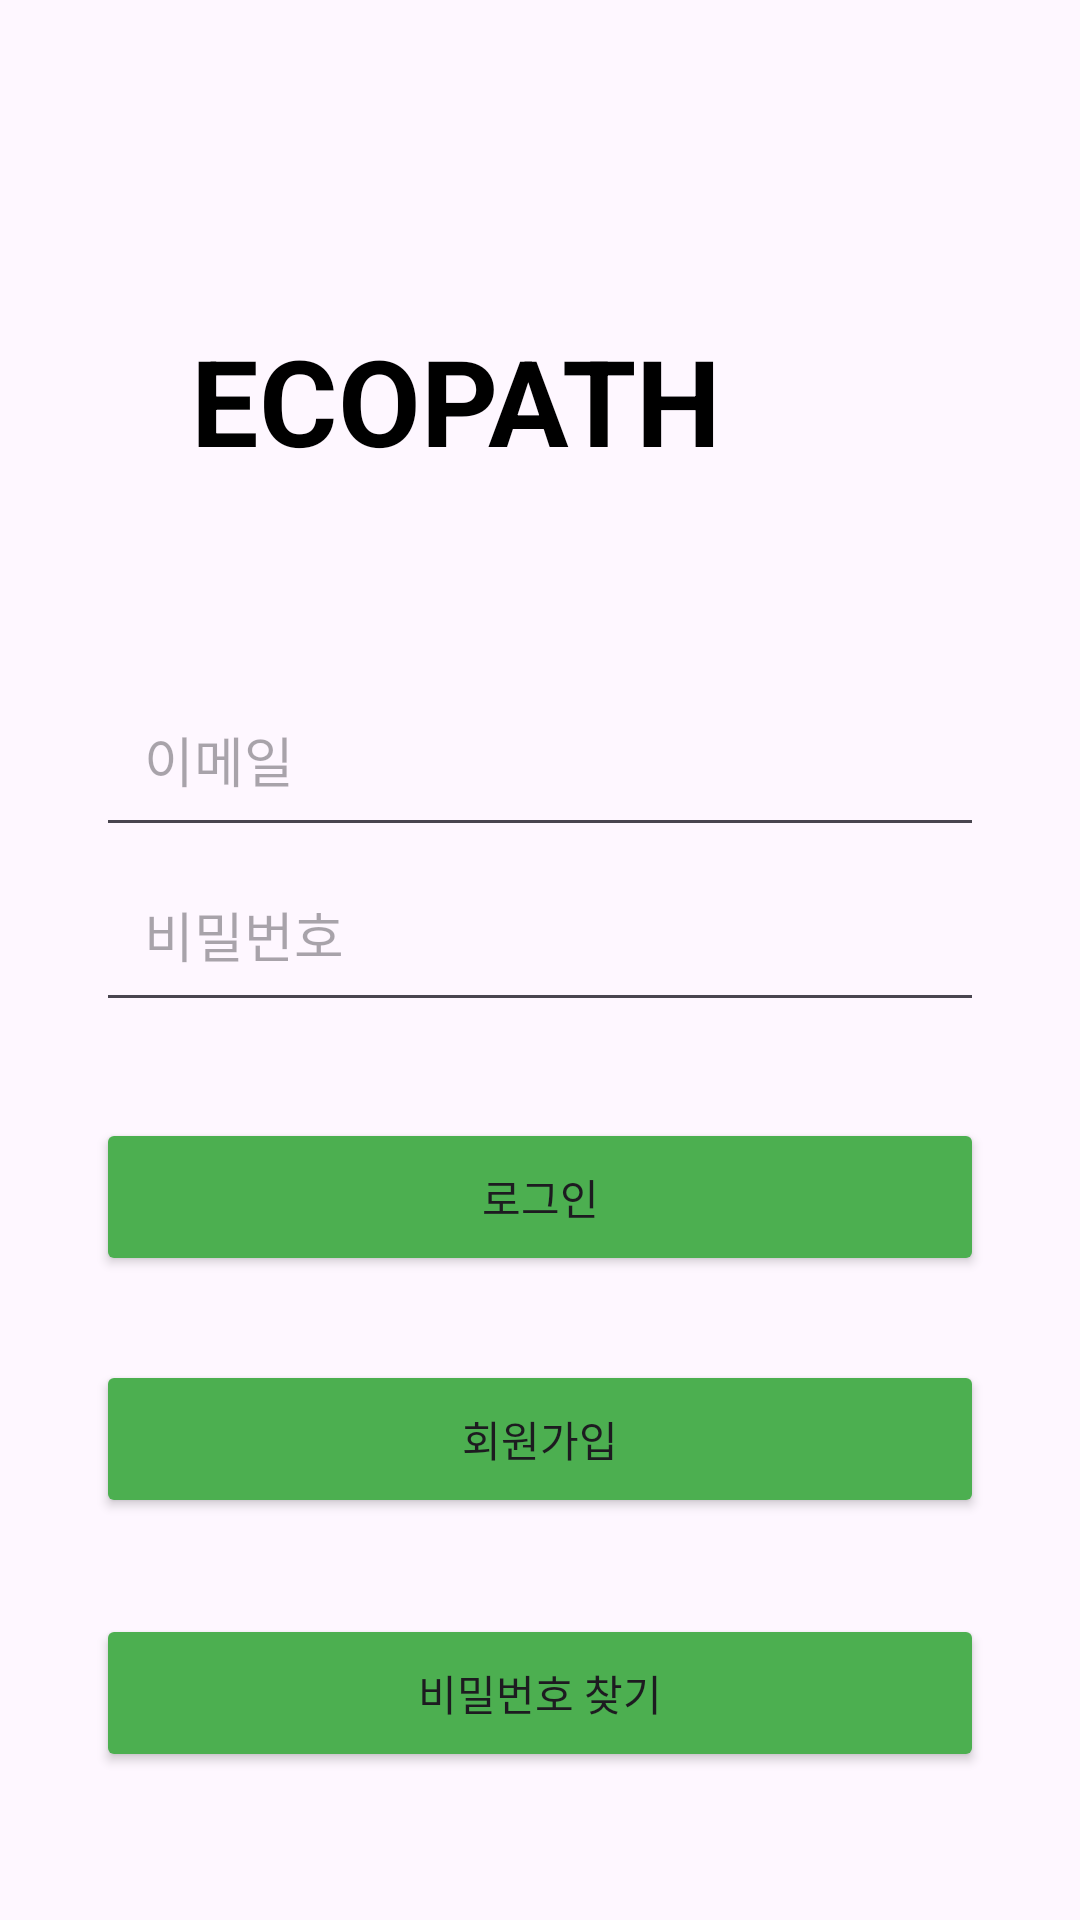

Reconstruct the res/layout file that produces this screen, plus the resources it refers to.
<!-- AndroidManifest.xml: application theme Theme.Ecopath -->
<!-- res/layout/activity_login.xml -->
<?xml version="1.0" encoding="utf-8"?>
<androidx.constraintlayout.widget.ConstraintLayout
    xmlns:android="http://schemas.android.com/apk/res/android"
    xmlns:app="http://schemas.android.com/apk/res-auto"
    android:layout_width="match_parent"
    android:layout_height="match_parent">

    <TextView
        android:id="@+id/ecopathTitle"
        android:layout_width="233dp"
        android:layout_height="96dp"
        android:text="ECOPATH"
        android:textColor="#000000"
        android:textSize="40sp"
        android:textStyle="bold"
        app:layout_constraintBottom_toBottomOf="parent"
        app:layout_constraintEnd_toEndOf="parent"
        app:layout_constraintStart_toStartOf="parent"
        app:layout_constraintTop_toTopOf="parent"
        app:layout_constraintVertical_bias="0.196" />

    <ImageView
        android:id="@+id/leafImage"
        android:layout_width="74dp"
        android:layout_height="81dp"
        android:src="@drawable/ic_leaf"
        app:layout_constraintBottom_toTopOf="@+id/emailEditText"
        app:layout_constraintEnd_toEndOf="parent"
        app:layout_constraintHorizontal_bias="0.821"
        app:layout_constraintStart_toStartOf="parent"
        app:layout_constraintTop_toTopOf="parent"
        app:layout_constraintVertical_bias="0.515" />

    <EditText
        android:id="@+id/emailEditText"
        android:layout_width="0dp"
        android:layout_height="wrap_content"
        android:layout_marginStart="32dp"
        android:layout_marginTop="224dp"
        android:layout_marginEnd="32dp"
        android:hint="이메일"
        android:inputType="textEmailAddress"
        android:padding="16dp"
        app:layout_constraintEnd_toEndOf="parent"
        app:layout_constraintHorizontal_bias="0.0"
        app:layout_constraintStart_toStartOf="parent"
        app:layout_constraintTop_toTopOf="parent" />

    <EditText
        android:id="@+id/passwordEditText"
        android:layout_width="0dp"
        android:layout_height="wrap_content"
        android:layout_marginStart="32dp"
        android:layout_marginEnd="32dp"
        android:hint="비밀번호"
        android:inputType="textPassword"
        android:padding="16dp"
        app:layout_constraintEnd_toEndOf="parent"
        app:layout_constraintHorizontal_bias="0.0"
        app:layout_constraintStart_toStartOf="parent"
        app:layout_constraintTop_toBottomOf="@+id/emailEditText" />

    

    

    <Button
        android:id="@+id/loginButton"
        android:layout_width="0dp"
        android:layout_height="wrap_content"
        android:layout_marginStart="32dp"
        android:layout_marginTop="32dp"
        android:layout_marginEnd="32dp"
        android:backgroundTint="#4CAF50"
        android:padding="16dp"
        android:text="로그인"
        app:layout_constraintEnd_toEndOf="parent"
        app:layout_constraintHorizontal_bias="0.0"
        app:layout_constraintStart_toStartOf="parent"
        app:layout_constraintTop_toBottomOf="@+id/passwordEditText" />

    <Button
        android:id="@+id/registerButton"
        android:layout_width="0dp"
        android:layout_height="wrap_content"
        android:layout_marginStart="32dp"
        android:layout_marginTop="28dp"
        android:layout_marginEnd="32dp"
        android:backgroundTint="#4CAF50"
        android:padding="16dp"
        android:text="회원가입"
        app:layout_constraintEnd_toEndOf="parent"
        app:layout_constraintHorizontal_bias="0.0"
        app:layout_constraintStart_toStartOf="parent"
        app:layout_constraintTop_toBottomOf="@id/loginButton" />

    <Button
        android:id="@+id/searchpasswordButton"
        android:layout_width="0dp"
        android:layout_height="wrap_content"
        android:layout_marginStart="32dp"
        android:layout_marginTop="32dp"
        android:layout_marginEnd="32dp"
        android:backgroundTint="#4CAF50"
        android:padding="16dp"
        android:text="비밀번호 찾기"
        app:layout_constraintEnd_toEndOf="parent"
        app:layout_constraintHorizontal_bias="0.0"
        app:layout_constraintStart_toStartOf="parent"
        app:layout_constraintTop_toBottomOf="@id/registerButton" />


    

</androidx.constraintlayout.widget.ConstraintLayout>
<!-- resources referenced by this layout -->
<resources>
  <style name="Theme.Ecopath" parent="Base.Theme.Ecopath" />
  <style name="Base.Theme.Ecopath" parent="Theme.Material3.DayNight.NoActionBar">
          
          
      </style>
</resources>
